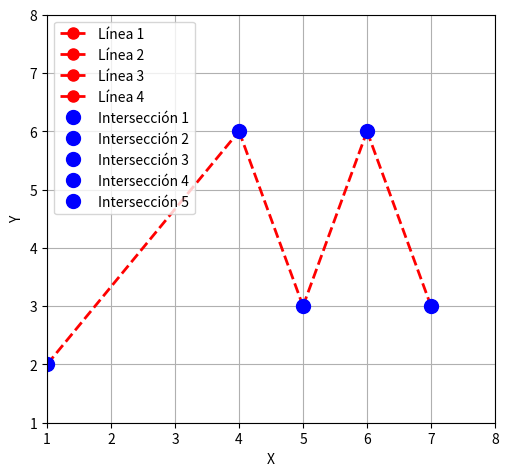

Python code for this plot:
import matplotlib.pyplot as plt
import numpy as np

# Crear la figura y el eje
fig, ax = plt.subplots()

# Datos para las líneas
x1 = [1, 4]
y1 = [2, 6]

x2 = [4, 5]
y2 = [6, 3]

x3 = [5, 6]
y3 = [3, 6]

x4 = [6, 7]
y4 = [6, 3]

# Dibujar las líneas con bolas en los puntos finales
ax.plot(x1, y1, color='red', linestyle='--', linewidth=2, marker='o', markersize=8, label='Línea 1')  
ax.plot(x2, y2, color='red', linestyle='--', linewidth=2, marker='o', markersize=8, label='Línea 2')  
ax.plot(x3, y3, color='red', linestyle='--', linewidth=2, marker='o', markersize=8, label='Línea 3')  
ax.plot(x4, y4, color='red', linestyle='--', linewidth=2, marker='o', markersize=8, label='Línea 4')  

# Encontrar puntos de intersección manualmente
# Lista de puntos de intersección y sus colores correspondientes
intersection_points = [(1, 2), (4, 6), (5, 3), (6, 6), (7, 3)]
colors = ['blue','blue','blue','blue','blue']

# Añadir puntos de intersección con colores específicos
for (i, (xi, yi)) in enumerate(intersection_points):
    ax.plot(xi, yi, 'o', color=colors[i], markersize=10, label=f'Intersección {i+1}')  

# Ajustar los límites del gráfico
ax.set_xlim(1, 7)
ax.set_ylim(1, 7)

# Configurar los ticks del eje x y el eje y para que solo muestren valores decimales
ax.set_xticks([1, 2, 3, 4, 5, 6, 7, 8])
ax.set_yticks([1, 2, 3, 4, 5, 6, 7, 8])

# Ajustar el tamaño de las etiquetas de los ejes
ax.xaxis.set_tick_params(labelsize=10)  # Tamaño de las etiquetas del eje x
ax.yaxis.set_tick_params(labelsize=10)  # Tamaño de las etiquetas del eje y

# Ajustar el espaciado del gráfico
plt.subplots_adjust(left=0.15, right=0.85, top=1.2, bottom=0.35)

# Añadir etiquetas para los ejes
ax.set_xlabel('X')
ax.set_ylabel('Y')

# Mostrar la leyenda
ax.legend()

# Mostrar la cuadrícula (opcional)
ax.grid(True)

# Ajustar el fondo del gráfico a blanco
ax.set_facecolor('white')

# Mostrar el gráfico
plt.show()
